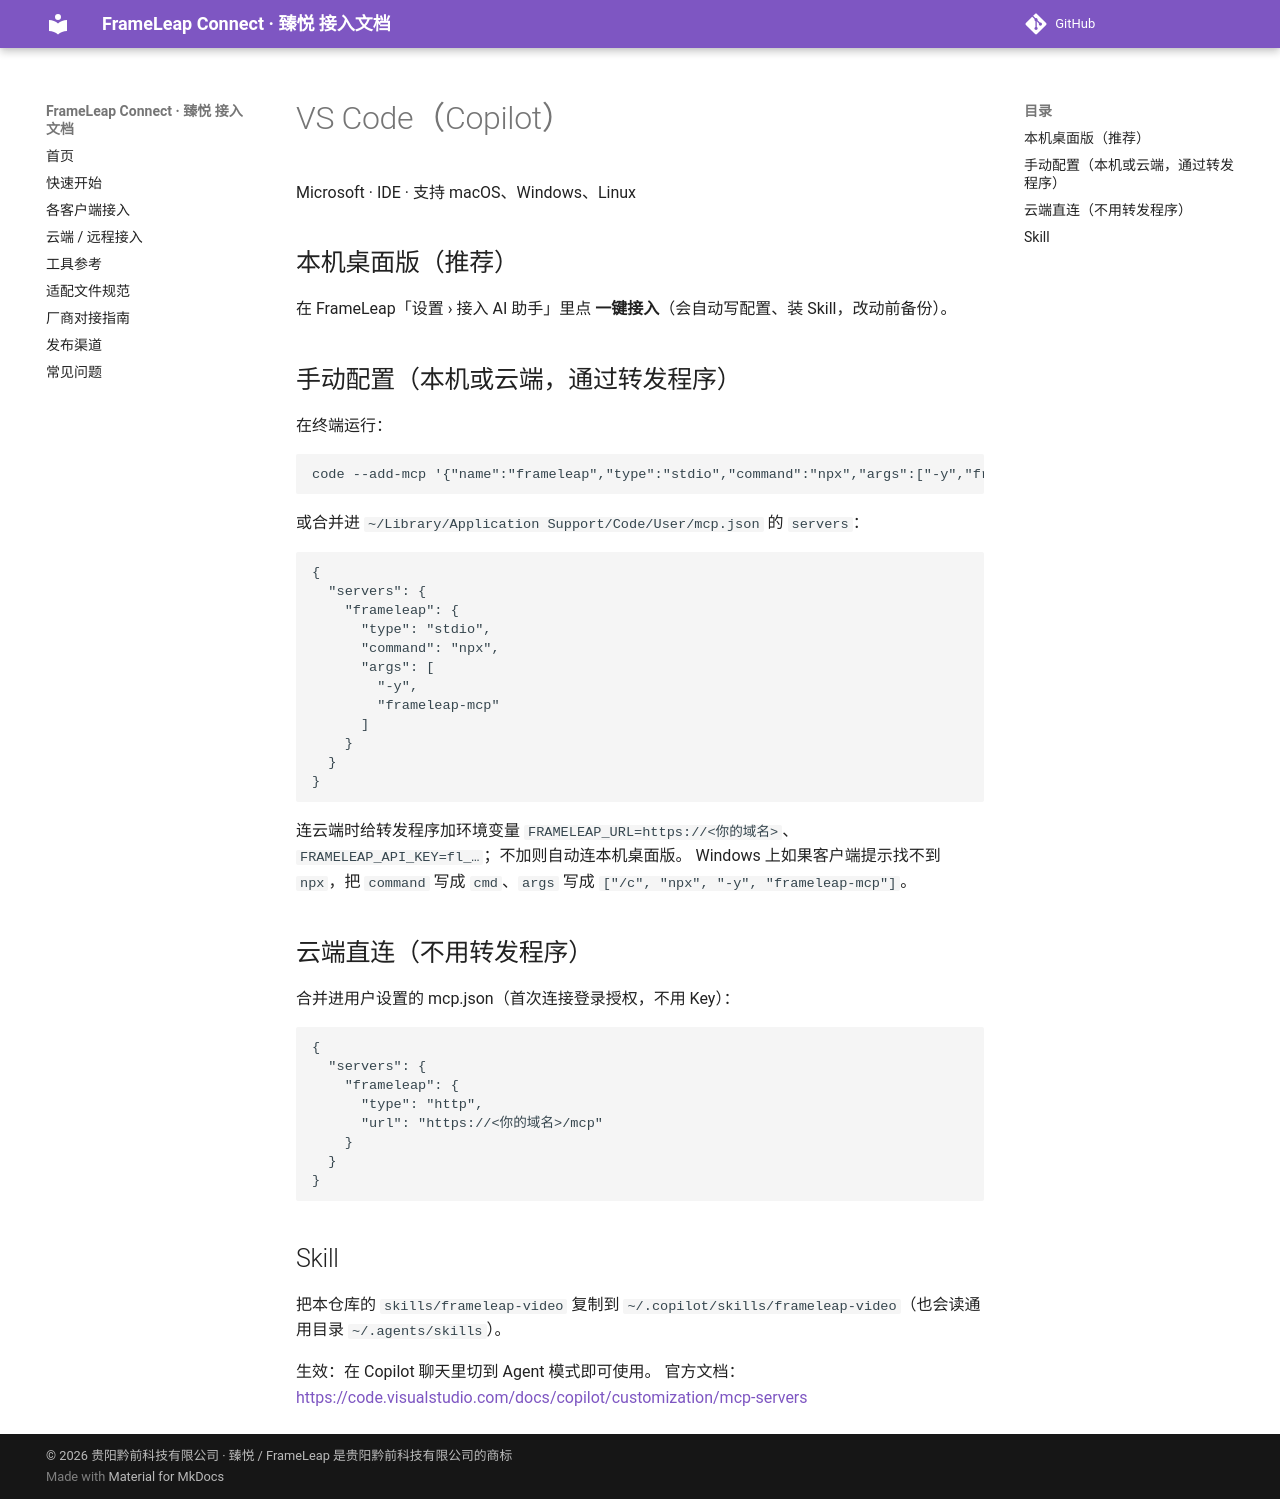

repository: QianqianTech/frameleap · page: clients/vscode/index.html · generator: mkdocs

# VS Code（Copilot）

Microsoft · IDE · 支持 macOS、Windows、Linux

## 本机桌面版（推荐）

在 FrameLeap「设置 › 接入 AI 助手」里点 **一键接入**（会自动写配置、装 Skill，改动前备份）。

## 手动配置（本机或云端，通过转发程序）

在终端运行：

```bash
code --add-mcp '{"name":"frameleap","type":"stdio","command":"npx","args":["-y","frameleap-mcp"]}'
```

或合并进 `~/Library/Application Support/Code/User/mcp.json` 的 `servers`：

```json
{
  "servers": {
    "frameleap": {
      "type": "stdio",
      "command": "npx",
      "args": [
        "-y",
        "frameleap-mcp"
      ]
    }
  }
}
```

连云端时给转发程序加环境变量 `FRAMELEAP_URL=https://<你的域名>`、`FRAMELEAP_API_KEY=fl_…`；不加则自动连本机桌面版。
Windows 上如果客户端提示找不到 `npx`，把 `command` 写成 `cmd`、`args` 写成 `["/c", "npx", "-y", "frameleap-mcp"]`。

## 云端直连（不用转发程序）

合并进用户设置的 mcp.json（首次连接登录授权，不用 Key）：

```
{
  "servers": {
    "frameleap": {
      "type": "http",
      "url": "https://<你的域名>/mcp"
    }
  }
}
```

## Skill

把本仓库的 `skills/frameleap-video` 复制到 `~/.copilot/skills/frameleap-video`（也会读通用目录 `~/.agents/skills`）。

生效：在 Copilot 聊天里切到 Agent 模式即可使用。 官方文档：<https://code.visualstudio.com/docs/copilot/customization/mcp-servers>
